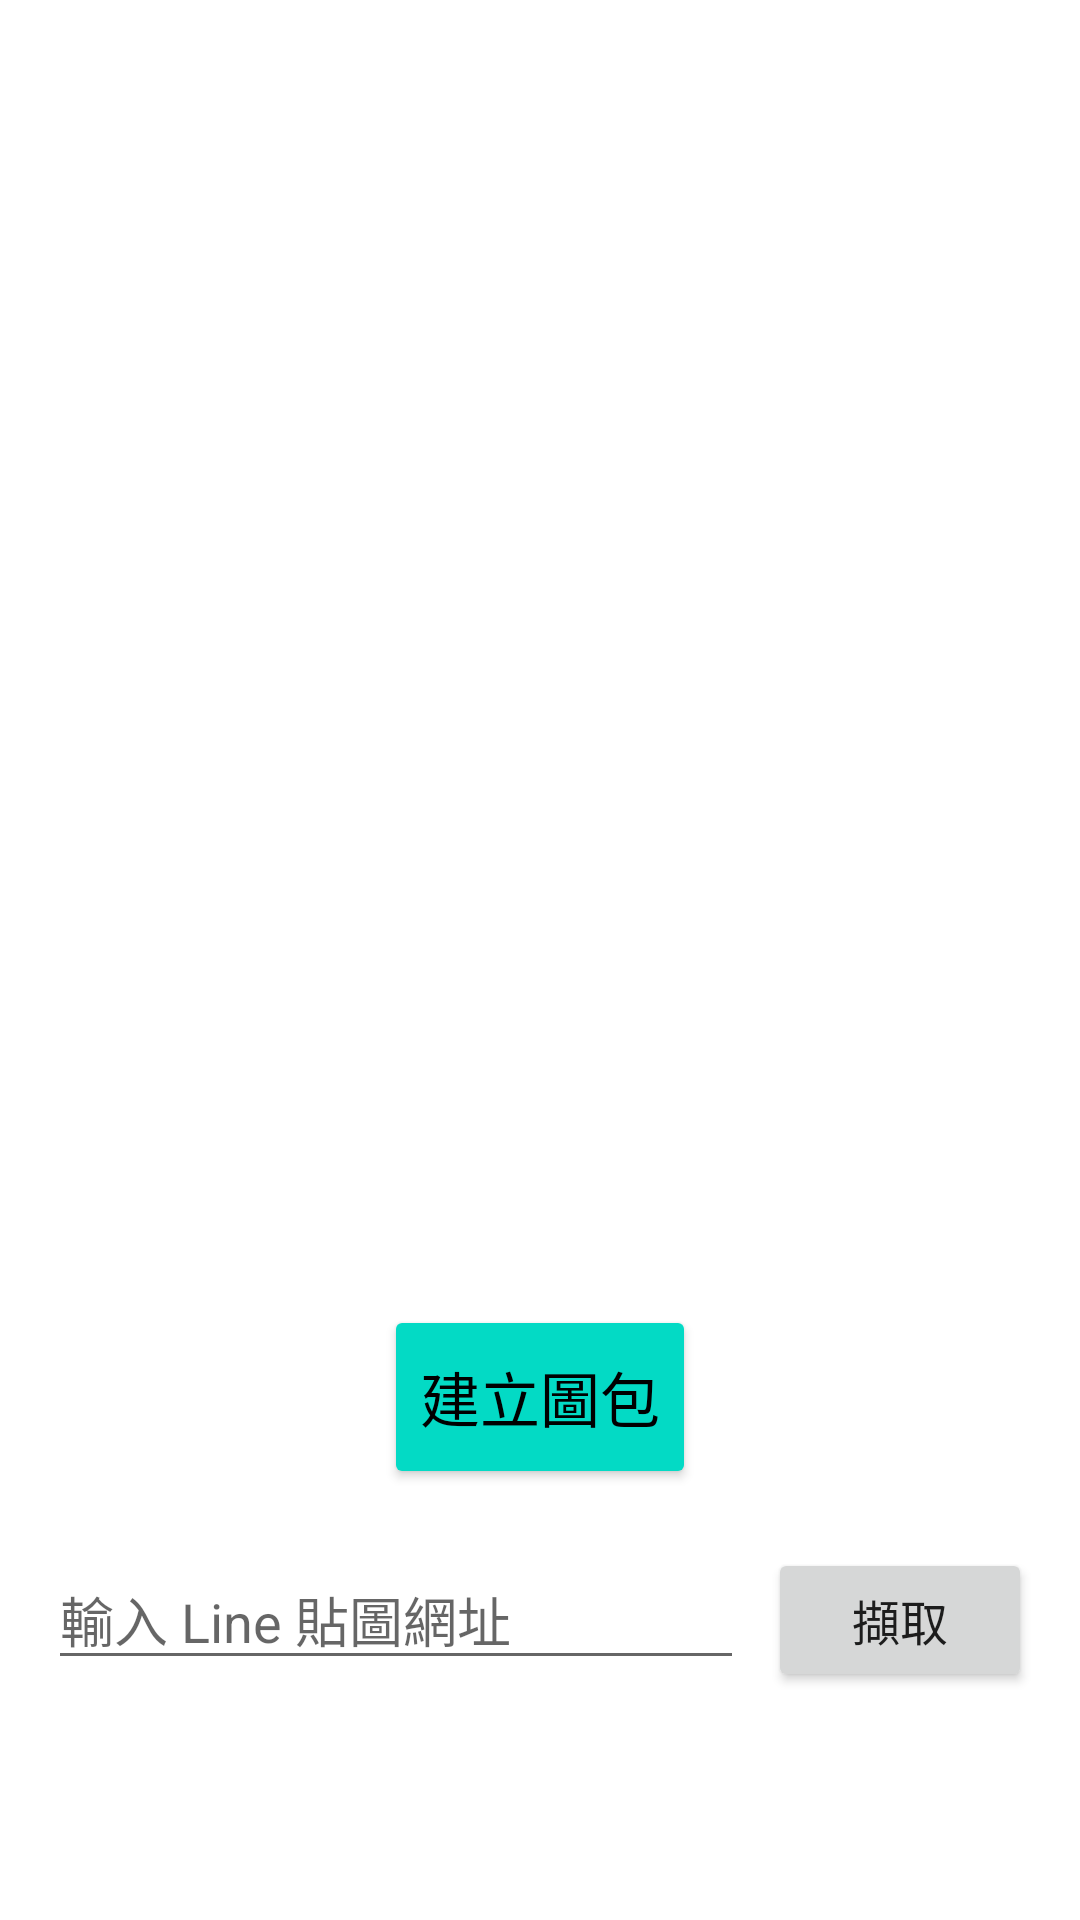

The Android layout XML behind this screen, and the referenced resources:
<!-- AndroidManifest.xml: application theme Theme.Stickers2Telegram -->
<!-- res/layout/activity_main.xml -->
<?xml version="1.0" encoding="utf-8"?>
<androidx.constraintlayout.widget.ConstraintLayout xmlns:android="http://schemas.android.com/apk/res/android"
    xmlns:app="http://schemas.android.com/apk/res-auto"
    xmlns:tools="http://schemas.android.com/tools"
    android:layout_width="match_parent"
    android:layout_height="match_parent"
    android:padding="16dp"
    tools:context=".MainActivity">

    <EditText
        android:id="@+id/url_enter"
        android:layout_width="0dp"
        android:layout_height="wrap_content"
        android:layout_marginBottom="64dp"
        android:autofillHints="False"
        android:ems="10"
        android:hint="@string/url_hint"
        android:inputType="textUri"
        app:layout_constraintBottom_toBottomOf="parent"
        app:layout_constraintEnd_toStartOf="@+id/retrieve_btn"
        app:layout_constraintHorizontal_bias="0.5"
        app:layout_constraintStart_toStartOf="parent" />

    <Button
        android:id="@+id/retrieve_btn"
        android:layout_width="wrap_content"
        android:layout_height="wrap_content"
        android:layout_marginStart="8dp"
        android:layout_marginLeft="8dp"
        android:text="@string/button_send"
        android:textSize="16sp"
        app:layout_constraintBaseline_toBaselineOf="@+id/url_enter"
        app:layout_constraintEnd_toEndOf="parent"
        app:layout_constraintHorizontal_bias="0.5"
        app:layout_constraintStart_toEndOf="@+id/url_enter" />

    <ImageView
        android:id="@+id/thumb_img"
        android:layout_width="200dp"
        android:layout_height="200dp"
        android:layout_marginTop="128dp"
        android:scaleType="fitXY"
        app:layout_constraintEnd_toEndOf="parent"
        app:layout_constraintStart_toStartOf="parent"
        app:layout_constraintTop_toTopOf="parent"
        tools:srcCompat="@tools:sample/avatars" />

    <Button
        android:id="@+id/build_pack_btn"
        android:layout_width="wrap_content"
        android:layout_height="wrap_content"
        android:layout_marginTop="32dp"
        android:paddingTop="16dp"
        android:paddingBottom="16dp"
        android:text="@string/button_build"
        android:textColor="@color/black"
        android:textSize="20sp"
        app:backgroundTint="@color/teal_200"
        app:layout_constraintEnd_toEndOf="parent"
        app:layout_constraintStart_toStartOf="parent"
        app:layout_constraintTop_toBottomOf="@+id/sticker_title" />

    <TextView
        android:id="@+id/sticker_title"
        android:layout_width="wrap_content"
        android:layout_height="wrap_content"
        android:layout_marginTop="32dp"
        android:textAppearance="@style/TextAppearance.AppCompat.Body1"
        android:textSize="20sp"
        app:layout_constraintEnd_toEndOf="parent"
        app:layout_constraintStart_toStartOf="parent"
        app:layout_constraintTop_toBottomOf="@+id/thumb_img"
        tools:text="Title Placeholder" />

    <include
        android:id="@+id/llProgressBar"
        layout="@layout/layout_progress_bar"
        android:visibility="gone"
        tools:layout_editor_absoluteX="16dp"
        tools:layout_editor_absoluteY="16dp" />

</androidx.constraintlayout.widget.ConstraintLayout>
<!-- res/layout/layout_progress_bar.xml (included above) -->
<?xml version="1.0" encoding="utf-8"?>
<LinearLayout
    xmlns:android="http://schemas.android.com/apk/res/android"
    android:gravity="center"
    android:orientation="vertical"
    android:background="#CCFFFFFF"
    android:layout_width="match_parent"
    android:layout_height="match_parent">

    <ProgressBar
        android:id="@+id/progressBar"
        android:layout_width="wrap_content"
        android:layout_height="wrap_content"/>

    <TextView
        android:id="@+id/pbText"
        android:layout_width="wrap_content"
        android:layout_height="wrap_content"
        android:textStyle="bold"
        android:gravity="center"
        android:textColor="@color/design_default_color_primary"
        android:layout_marginTop="8dp"
        android:text="Please wait ..."/>

</LinearLayout>
<!-- resources referenced by this layout -->
<resources>
  <color name="black">#FF000000</color>
  <color name="teal_200">#FF03DAC5</color>
  <string name="button_build">建立圖包</string>
  <string name="button_send">擷取</string>
  <string name="url_hint">輸入 Line 貼圖網址</string>
  <style name="Theme.Stickers2Telegram" parent="Theme.MaterialComponents.DayNight.DarkActionBar">
          
          <item name="colorPrimary">@color/purple_500</item>
          <item name="colorPrimaryVariant">@color/purple_700</item>
          <item name="colorOnPrimary">@color/white</item>
          
          <item name="colorSecondary">@color/teal_200</item>
          <item name="colorSecondaryVariant">@color/teal_700</item>
          <item name="colorOnSecondary">@color/black</item>
          
          <item name="android:statusBarColor" tools:targetApi="l">?attr/colorPrimaryVariant</item>
          
      </style>
  <color name="purple_500">#FF6200EE</color>
  <color name="purple_700">#FF3700B3</color>
  <color name="white">#FFFFFFFF</color>
  <color name="teal_700">#FF018786</color>
</resources>
